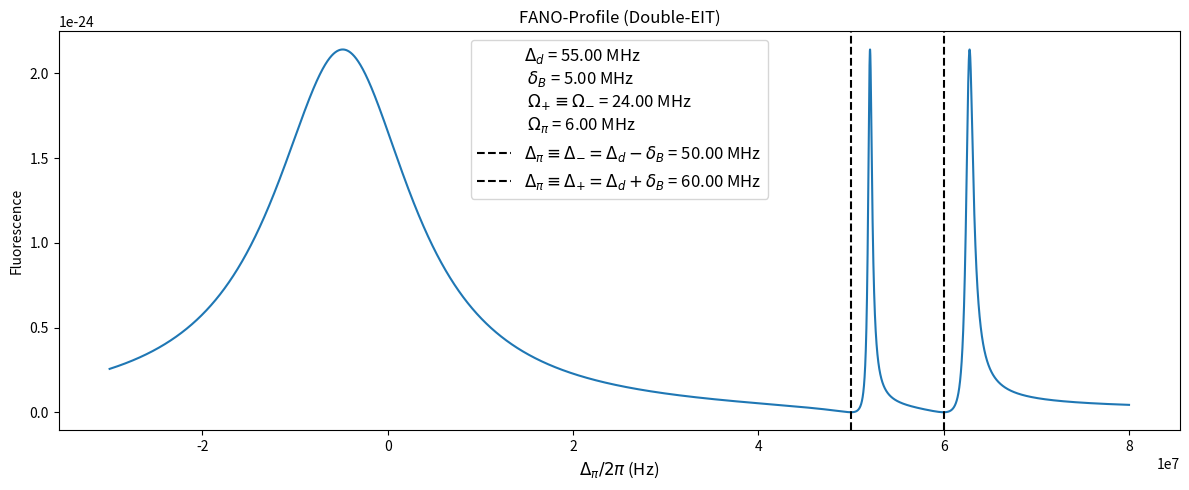
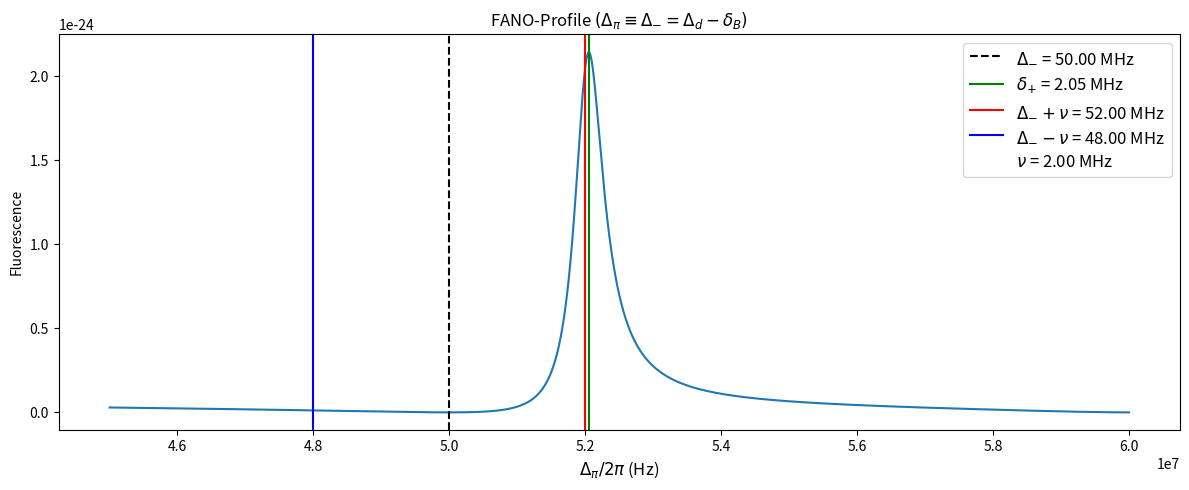
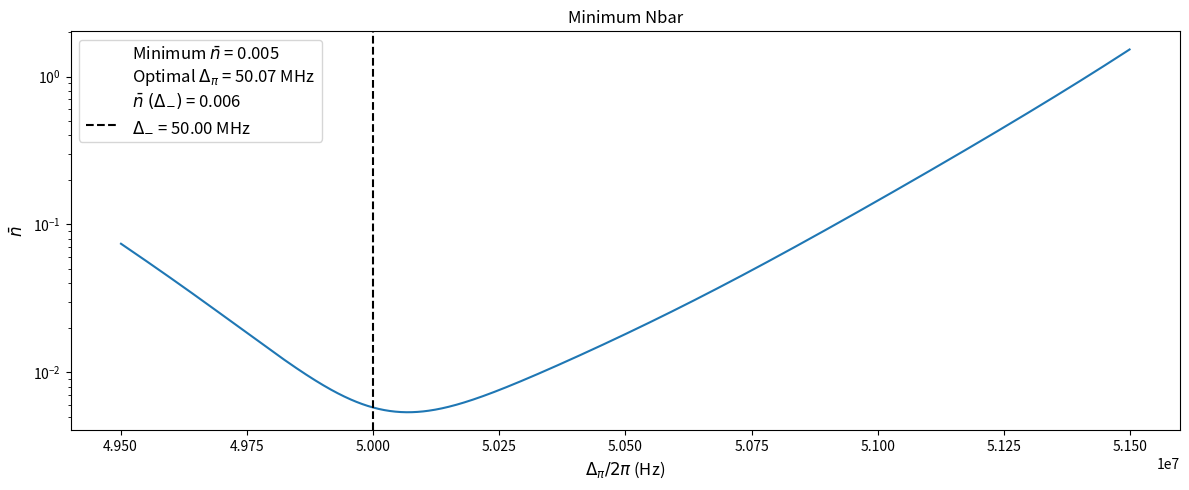
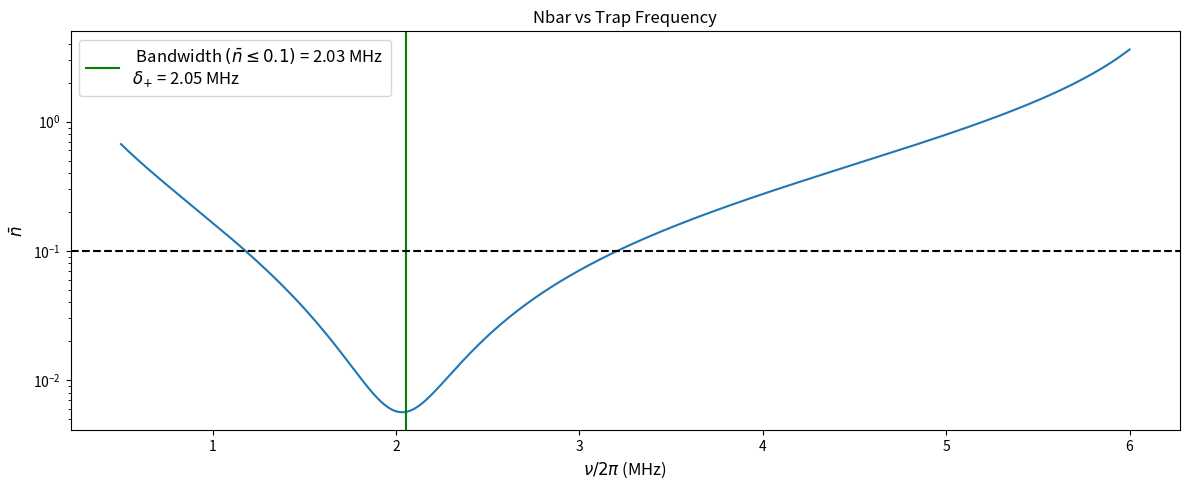

The script that saved these images, in order:
# -*- coding: utf-8 -*-
"""
Created on Wed Jan  8 14:36:52 2025

@author: iontrap
"""

#EIT COOLING FUNCTIONS

import math
import matplotlib.pyplot as plt
import numpy as np
from matplotlib.ticker import (MultipleLocator, AutoMinorLocator)
from matplotlib.ticker import ScalarFormatter
from sympy import symbols, Eq, solve
from scipy.ndimage import gaussian_filter
from matplotlib.lines import Line2D


#DEFINITIONS

delpi = np.linspace(-30*1e6, 80*1e6, 50000)* 2*math.pi  #PROBE DETUNING

zeeman = 2*math.pi*5*1e6  #Zeeman Splitting 
del_d = 2*math.pi*55*1e6  #DRIVE DETUNING
delpi3 = np.linspace(del_d / (2*math.pi) + 2*1e6, del_d / (2*math.pi) + 20*1e6, 50000)* 2*math.pi  #PROBE DETUNING
#print(delpi3 / (2*math.pi))
delpi2 = del_d - zeeman
 
gamma = 2*math.pi * 19.6*1e6          #total decay rate out of the excited state
delsig_p = del_d + zeeman           #total detuning of sigma_plus component of driving beam
delsig_m = del_d - zeeman           #total detuning of sigma_minus component of driving beam
omega_sig_m = 2*math.pi * 24*1e6      #Rabi of sigma_minus component of driving beam
omega_sig_p = omega_sig_m      #Rabi of sigma_plus component of driving beam
omega_pi = 2*math.pi * 6*1e6          #Rabi of probe beam
nu = 2*math.pi*2*1e6                  #Trap Freq. we wish to cool
nu2 = np.linspace(0.5*1e6, 6*1e6, 909)* 2*math.pi  #PROBE DETUNING

omega = omega_sig_m                 #Parameter for computing pee in Monroe paper (..questionable..)


#CALCULATIONS

def calculate_diff(x):
    
    ''' This function computes a simple difference between the detunings of the probe and driving beams respectively, 
    What goes into this function as the detuning of the probe beam, can be the probe beam detuning itself, or the 
    probe beam detuning +/- the trap freq we wish to cool'''
    
    diff = (x - delsig_m)
    
    return diff

x1 = delpi 
x2 = delpi + nu
x3 = delpi - nu
x4 = delpi2
x5 = delpi2 + nu2
x6 = delpi2 - nu2
x7 = delpi3
x8 = delpi3 + nu
x9 = delpi3 - nu

diff_car = calculate_diff(x1)
diff_red = calculate_diff(x2)
diff_blue = calculate_diff(x3)

diff_omega2_mon_car = calculate_diff(x4)
diff_omega2_mon_red = calculate_diff(x5)
diff_omega2_mon_blue = calculate_diff(x6)

diff_car2 = calculate_diff(x7)
diff_red2 = calculate_diff(x8)
diff_blue2 = calculate_diff(x9)

def compute_peekim(x):
    
    ''' 
    
    This function computes the resulting "square of scatterring amplitude", with expressions provided
    in the Kim paper. It is a function of "x" and other defined variables. "x" represents the
    argument for probe detuning, as this argument will take on 3 different values 
    
    -delpi
    -delpi + nu
    -delpi - nu
    
    '''

    Z = 4*gamma**2 * (x - delsig_m)**2*(x - delsig_p)**2 + (4*x*(x - delsig_p)*(x - delsig_m) - (x - delsig_p)* omega_sig_m**2 - (x - delsig_m)* omega_sig_p**2)**2

    W = 16*(x - delsig_m)**2 * (x - delsig_p)**2/Z
    
    return W/gamma

kim_car_result = compute_peekim(x1)
kim_red_result = compute_peekim(x2)
kim_blue_result = compute_peekim(x3)

kim_omega2_car = compute_peekim(x4)
kim_omega2_red = compute_peekim(x5)
kim_omega2_blue = compute_peekim(x6)

kim_car_result2 = compute_peekim(x7)
kim_red_result2 = compute_peekim(x8)
kim_blue_result2 = compute_peekim(x9)


def compute_peemonroe(x, y):
    
    ''' 
    
    Computes resulting excited state population based on expressions in the Monroe paper. The "x" argument 
    is the input for probe beam detuning, which is itself, and itself +/- trap frequency. The "y" argument represents the difference 
    between probe and drive beam detunings, corrresponding to the choice of argument "x"
    
    '''

    Z = 8*y**2*omega_sig_m**2*omega_pi**2*gamma + 2*y**2*gamma**3*omega**2 - 4*x*y*omega_sig_m**4*gamma + 1/2*omega**6*gamma + 8*y**2*gamma*(delsig_m**2*omega_pi**2 + x**2*omega_sig_m**2) + 4*delsig_m*y*omega_pi**2*gamma

    pee = (4*y**2*omega_pi**2*omega_sig_m**2*gamma)/Z
    
    return pee

mon_car_result = compute_peemonroe(x1, diff_car)
mon_red_result = compute_peemonroe(x2, diff_red)
mon_blue_result = compute_peemonroe(x3, diff_blue)

mon_omega2_car = compute_peemonroe(x4, diff_omega2_mon_car)
mon_omega2_red = compute_peemonroe(x5, diff_omega2_mon_red)
mon_omega2_blue = compute_peemonroe(x6, diff_omega2_mon_blue)



def compute_nbar_ratio(x, y, z):
    
    '''
    
    This function will compute nbar using the ratio method with carrier excited state population, red excited state population, 
    and blue excited state population as inputs. "x" = Carrier, "y" = RSB, "z" = BSB
    
    '''
    
    nbar = (x + z) / (y - z)
    
    return nbar

nbar_kim = compute_nbar_ratio(kim_car_result, kim_red_result, kim_blue_result)
nbar_mon = compute_nbar_ratio(mon_car_result, mon_red_result, mon_blue_result)

nbar_kim_2 = compute_nbar_ratio(kim_omega2_car, kim_omega2_red, kim_omega2_blue)
nbar_mon_2 = compute_nbar_ratio(mon_omega2_car, mon_omega2_red, mon_omega2_blue)

nbar_kim_3 = compute_nbar_ratio(kim_car_result2, kim_red_result2, kim_blue_result2)

# Apply Gaussian smoothing
nbar_kim_smooth = gaussian_filter(nbar_kim, sigma=8)  # Adjust sigma for smoothing strength
nbar_mon_smooth = gaussian_filter(nbar_mon, sigma=8)
nbar_kim_2_smooth = gaussian_filter(nbar_kim_2, sigma=8)
nbar_mon_2_smooth = gaussian_filter(nbar_mon_2, sigma=8)


#AC LIGHT SHIFT (KIM)
lambda_ = symbols('lambda')

    
# Define the equation
equation = Eq(1/4 * lambda_ * (4*lambda_*(lambda_ - delsig_p) * (lambda_ - delsig_m) - 
                  (lambda_ - delsig_p) * omega_sig_m**2 - 
                  (lambda_ - delsig_m) * omega_sig_p**2), 0)

 # Solve the equation for lambda
solutions = solve(equation, lambda_) 

    # Extract the second-to-last solution
second_to_last_solution = solutions[-2]

    # Print the absolute value of the second-to-last solution
adjusted_sol = abs(second_to_last_solution - delsig_m)  # Subtract del_d and take the absolute value
print('AC Light Shift =',adjusted_sol / (2*math.pi*1e6), 'MHz')  # Print the result in MHz (divide by 2*pi)


#Define a cut off threshhold and masks

delpi_lower_threshold2 = delsig_m - 0.5*1e6*(2*math.pi) 
delpi_upper_threshold2 = delsig_m + 1.5*1e6*(2*math.pi) 
mask3 = (delpi >= delpi_lower_threshold2) & (delpi <= delpi_upper_threshold2)
mask = (delpi >= delpi_lower_threshold2) & (delpi <= delpi_upper_threshold2)
filtered_delpi = delpi[mask]
filty2_kim = nbar_kim_smooth[mask]
delpi_lower_threshold = delsig_m - 2*math.pi*5*1e6
delpi_upper_threshold = delsig_m + 2*math.pi*10*1e6
mask2 = (delpi >= delpi_lower_threshold) & (delpi <= delpi_upper_threshold)
zoomed_delpi = delpi[mask2]
zoomed_kim_result = kim_car_result[mask2]
zoomed_mon_result = mon_car_result[mask2]
delpi_lower_threshold3 = del_d + 2*1e6*(2*math.pi) 
delpi_upper_threshold3 = del_d + 7*1e6*(2*math.pi)
extra_mask = (delpi >= delpi_lower_threshold3) & (delpi <= delpi_upper_threshold3)
zeeman_delpi = delpi[extra_mask]


#zeeman_delpi2 = zeeman_delpi[:len(nbar_kim_2)]  # Trim x to match the length of y
#print(len(zeeman_delpi))
#print(zeeman_delpi / (2*math.pi))
#nbar_kim_2_interpolated = np.interp(zeeman_delpi, delpi, nbar_kim_2)
#print(len(nbar_kim_2))
#print(nbar_kim_2)


def find_min(x):
    
    '''
    
    This function is used for finding the minimum value of nbar given a scan of probe detunings
    
    '''
    
    min_index = np.argmin(x)
    x_min = delpi[min_index]
    
    return x_min


min_index_kim = find_min(filty2_kim)
min_index_kim_MHZ = min_index_kim / 1e6
minval_nbarkim = np.min(filty2_kim)


target_nbar_kim = minval_nbarkim



#  Find the indices where y == target_y
optimal_detunings = []  # To store the optimal detuning values

# Define a function to find the closest match to a target value
def find_closest(arr, target):
    # Calculate the absolute differences between the target and all elements in the array
    differences = np.abs(arr - target)
    # Find the index of the minimum difference
    closest_index = np.argmin(differences)
    # Return the closest value and its index
    return closest_index, arr[closest_index]

# Get the closest matches for Kim
min_index_kim, closest_nbar_kim = find_closest(filty2_kim, target_nbar_kim)
min_index_kim_MHZ = min_index_kim / 1e6  # Convert to MHz if needed
corresponding_x_value_kim = delpi[min_index_kim] / (2 * np.pi)


def find_opt_detuning(x, y, z, delpi, tolerance=1e-20):
    '''
    This function finds the optimal detuning corresponding to the minimum nbar value.
    
    x: matching indices (from np.where)
    y: filtered nbar (nbar_rescaled_kim or nbar_rescaled_mon)
    z: target nbar (minval_nbarkim or minval_nbarmon)
    delpi: probe detuning (x-values)
    tolerance: tolerance for floating-point comparison (default is 1e-6)
    '''
    
    # Find indices where y is close to target nbar (within the given tolerance)
    matching_indices = np.where(np.isclose(y, z, atol=tolerance))[0]
    
    if matching_indices.size > 0:
        for index in matching_indices:
            optimal_detuning = delpi[index] / (2*math.pi)
            optimal_detunings.append(optimal_detuning)  # Store the value
            #print(f"Exact match: Optimal Detuning = {optimal_detuning} Hz, Minimum Nbar = {y[index]}")
        
    return optimal_detunings


# Step 1: Find the x-value corresponding to the minimum value of filty2_kim
min_nbar_index = np.argmin(filty2_kim)  # Minimum value of the nbar data
min_nbar_value = filty2_kim[min_nbar_index]  # Index of the minimum value
min_nbar_x_value = filtered_delpi[min_nbar_index] / (2 * math.pi)  # Corresponding x-value
overlap_index = np.argmin(np.abs(filtered_delpi - delsig_m))
closest_x = filty2_kim[overlap_index]

# PLOTS 

#FULL-FANO-PROFILE

# Create a 1x2 grid of subplots (1 row, 2 columns)
#fig, (ax1, ax2) = plt.subplots(1, 2, figsize=(12, 5))  # figsize adjusts the overall size
fig = plt.figure(figsize=(12, 5))

# Add a single axis
ax1 = fig.add_subplot(111)  # 111 means 1 row, 1 column, 1st subplot
label1 = r'$\Delta_{d}$' + f' = {del_d / (2*math.pi*1e6):.2f} MHz'
label2 = r'$\delta_{B}$' + f' = {zeeman / (2*math.pi*1e6):.2f} MHz'
label3 = r'$\Omega_{+} \equiv \Omega_{-}$' + f' = {omega_sig_p / (2*math.pi*1e6):.2f} MHz'
label4 = r'$\Omega_{\pi}$' + f' = {omega_pi / (2*math.pi*1e6):.2f} MHz'
combo_label1 = f'{label1} \n {label2} \n {label3} \n {label4}'
# Plot on the first subplot (ax1)
ax1.plot(delpi / (2*math.pi), kim_car_result, label=combo_label1)
ax1.set_title('FANO-Profile (Double-EIT)')
ax1.set_xlabel(r'$\Delta_{\pi} / 2\pi$ (Hz)', fontsize = 12)
ax1.set_ylabel('Fluorescence')
liner1 = ax1.axvline(x=delsig_m / (2*math.pi), color='black', linestyle='--', label=r'$\Delta_{\pi} \equiv \Delta = \Delta_{d} - \delta_{B}$' + f' = {delsig_m / (2*math.pi*1e6):.2f} MHz')
liner2 = ax1.axvline(x=delsig_p / (2*math.pi), color='black', linestyle='--', label=r'$\Delta_{\pi} \equiv \Delta = \Delta_{d} + \delta_{B}$' + f' = {delsig_p / (2*math.pi*1e6):.2f} MHz')
custom_line = Line2D([0], [0], color='none')  # Line with no color (invisible line)
ax1.legend([custom_line, liner1, liner2], [combo_label1, r'$\Delta_{\pi} \equiv \Delta_{-} = \Delta_{d} - \delta_{B}$' + f' = {delsig_m / (2*math.pi*1e6):.2f} MHz', r'$\Delta_{\pi} \equiv \Delta_{+} = \Delta_{d} + \delta_{B}$' + f' = {delsig_p / (2*math.pi*1e6):.2f} MHz' ], loc='best', fontsize=12)

# Plot on the second subplot (ax2)
# ax2.plot(delpi / (2*math.pi), mon_car_result)
# ax2.set_title('FANO-Profile (Monroe, Single-EIT)')
# ax2.set_xlabel('delpi / 2pi')
# ax2.set_ylabel('Excited State Population')

# Adjust spacing between the plots
plt.tight_layout()



#ZOOMED IN FANO PROFILE 

# Create a 1x2 grid of subplots (1 row, 2 columns)
#fig, (ax3, ax4) = plt.subplots(1, 2, figsize=(12, 5))  # figsize adjusts the overall size
fig2 = plt.figure(figsize=(12, 5))

# Add a single axis
ax3 = fig2.add_subplot(111)  # 111 means 1 row, 1 column, 1st subplot

# Plot on the first subplot (ax1)
ax3.plot(zoomed_delpi / (2*math.pi), zoomed_kim_result)
ax3.set_title(r'FANO-Profile $(\Delta_{\pi} \equiv \Delta_{-} = \Delta_{d} - \delta_{B})$')
ax3.set_xlabel(r'$\Delta_{\pi} / 2\pi$ (Hz)', fontsize = 12)
ax3.set_ylabel('Fluorescence')
ax3.axvline(x=delsig_m / (2*math.pi), color='black', linestyle='--', label=r'$\Delta_{-}$' + f' = {delsig_m / (2*math.pi*1e6):.2f} MHz')
ax3.axvline(x= (delsig_m + adjusted_sol) / (2*math.pi), color='green', label=r'$\delta_{+}$' + f' = {adjusted_sol / (2*math.pi*1e6):.2f} MHz')
ax3.axvline(x=delsig_m / (2*math.pi) + nu / (2*math.pi), color='red', label=r'$\Delta_{-} + \nu$' + f' = {delsig_m / (2*math.pi*1e6) + nu / (2*math.pi*1e6):.2f} MHz')
ax3.axvline(x=delsig_m / (2*math.pi) - nu / (2*math.pi), color='blue', label=r'$\Delta_{-} - \nu$' + f' = {delsig_m / (2*math.pi*1e6) - nu / (2*math.pi*1e6):.2f} MHz')
ax3.axvline(x=delsig_m / (2*math.pi) + nu / (2*math.pi), color='red', label=r'$\nu$' + f' = {nu / (2*math.pi*1e6):.2f} MHz', alpha=0)
ax3.legend(loc='best', fontsize=12)

# Plot on the second subplot (ax2)
# ax4.plot(zoomed_delpi / (2*math.pi), zoomed_mon_result)
# ax4.set_title('FANO-Profile (Monroe, Single-EIT)')
# ax4.set_xlabel('delpi / 2pi')
# ax4.set_ylabel('Excited State Population')
# ax4.axvline(x=delsig_m / (2*math.pi), color='black', label=f'delsig_m = {delsig_m / (2*math.pi*1e6):.2f} MHz')
# ax4.axvline(x=delsig_m / (2*math.pi) + nu / (2*math.pi), color='red', label=f'delsig_m + nu = {delsig_m / (2*math.pi*1e6) + nu / (2*math.pi*1e6):.2f} MHz')
# ax4.axvline(x=delsig_m / (2*math.pi) - nu / (2*math.pi), color='blue', label=f'delsig_m - nu = {delsig_m / (2*math.pi*1e6) - nu / (2*math.pi*1e6):.2f} MHz')
# ax4.legend(loc='best', fontsize=10)
# Adjust spacing between the plots
plt.tight_layout()


#NBAR

#fig2, (ax5, ax6) = plt.subplots(1, 2, figsize = (12, 5))
fig3 = plt.figure(figsize=(12, 5))

# Add a single axis
ax5 = fig3.add_subplot(111)  # 111 means 1 row, 1 column, 1st subplot

# Plot on the first subplot (ax1)
combined_label1 = (r'Minimum $\bar{n}$' + f' = {closest_nbar_kim:.3f} \n' 
                  r'Optimal $\Delta_{\pi}$' + f' = {min_nbar_x_value / 1e6:.2f} MHz \n' 
                  r'$\bar{n}\;(\Delta_{-})$' + f' = {closest_x:.3f}')

ax5.plot(filtered_delpi / (2*math.pi), filty2_kim, label=combined_label1)
ax5.set_title('Minimum Nbar')
ax5.set_yscale('log')
ax5.set_xlabel(r'$\Delta_{\pi} / 2\pi$ (Hz)', fontsize = 12)
ax5.set_ylabel(r'$\bar{n}$', fontsize = 12)
line2 = ax5.axvline(x=delsig_m / (2*math.pi), color='black', linestyle='--', label=r'$\Delta_{-}$' + f' = {delsig_m / (2*math.pi*1e6):.2f} MHz')

# Combine all legends into one
ax5.legend([custom_line, line2], [combined_label1, r'$\Delta_{-}$' + f' = {delsig_m / (2*math.pi*1e6):.2f} MHz'], loc='best', fontsize=12)

# Plot on the second subplot (ax2)
# combined_label2 = f'min nbar = {minval_nbarmon:.2f} , optimal delpi = {optimal_detuning_mon[1]/1e6:.2f} MHz'
# ax6.plot(filtered_delpi / (2*math.pi), filtered_nbar_mon, label=combined_label2)
# ax6.set_title('nbar (Monroe)')
# ax6.set_yscale('log')
# ax6.set_xlabel('delpi / 2pi')
# ax6.set_ylabel('nbar')
# line4 = ax6.axvline(x=delsig_m / (2*math.pi), color='black', label=f'delsig_m = {delsig_m / (2*math.pi*1e6):.2f} MHz')

# # Combine all legends into one
# ax6.legend(loc='best', fontsize=10)

# Adjust spacing between the plots
plt.tight_layout()


#COOLING BANDWIDTH

# Create a 1x2 grid of subplots (1 row, 2 columns)
#fig, (ax7, ax8) = plt.subplots(1, 2, figsize=(12, 5))  # figsize adjusts the overall size
fig4 = plt.figure(figsize=(12, 5))

# Add a single axis
ax7 = fig4.add_subplot(111)  # 111 means 1 row, 1 column, 1st subplot
# Plot on the first subplot (ax1)
ax7.plot(nu2 / (2*math.pi*1e6), nbar_kim_2)
#print(nbar_kim_2)
ax7.set_title('Nbar vs Trap Frequency')
ax7.set_xlabel(r'$\nu / 2\pi$ (MHz)', fontsize = 12)
ax7.set_ylabel(r'$\bar{n}$', fontsize = 12)
ax7.set_yscale('log')
liner = ax7.axvline(x=adjusted_sol / (2*math.pi*1e6), color='green', label=r'$\delta_{+}$' + f' = {adjusted_sol / (2*math.pi*1e6):.2f} MHz')
ax7.axhline(y=0.1, color='black', linestyle='--')
#ax7.legend(loc='best', fontsize=12)
# Plot on the second subplot (ax2)
# ax8.plot(nu2 / (2*math.pi), nbar_rescaled2_mon)
# ax8.set_title('Nbar vs Omega (Monroe)')
# ax8.set_xlabel('nu / 2pi')
# ax8.set_ylabel('nbar')
# Find where the horizontal line (y=0.1) intersects the data

intersection_x_values = []
for i in range(1, len(nu2)):
    # Find where the y-values cross 0.1 by checking when we go from below to above (or above to below)
    if (nbar_kim_2[i-1] < 0.1 and nbar_kim_2[i] > 0.1) or (nbar_kim_2[i-1] > 0.1 and nbar_kim_2[i] < 0.1):
        # Linear interpolation to find the exact x where y=0.1
        x1, x2 = nu2[i-1], nu2[i]
        y1, y2 = nbar_kim_2[i-1], nbar_kim_2[i]
        
        # Linear interpolation for the intersection point
        x_intersection = x1 + (0.1 - y1) * (x2 - x1) / (y2 - y1)
        intersection_x_values.append(x_intersection)
        
# Print the intersection points in MHz
for x in intersection_x_values:
    print(f"Intersection at nu = {x / (2 * math.pi * 1e6):.2f} MHz")
    
# Calculate and print the differences between consecutive intersections
if len(intersection_x_values) > 1:
    for i in range(1, len(intersection_x_values)):
        diff = intersection_x_values[i] - intersection_x_values[i - 1]
        #print(f"Difference between intersection {i} and {i+1}: {diff / (2 * math.pi * 1e6):.2f} MHz")

custom_label = (r' Bandwidth $(\bar{n} \leq 0.1)$' f' = {diff/(2*math.pi*1e6):.2f} MHz \n'
                r'$\delta_{+}$' + f' = {adjusted_sol / (2*math.pi*1e6):.2f} MHz')
ax7.legend([liner] ,[custom_label], loc='best', fontsize=12)

# Adjust spacing between the plots
plt.tight_layout()


#DETUNING DIFFERENCE (Supplemental Plot)

# fig6 = plt.figure(figsize=(12, 5))
# ax6 = fig6.add_subplot(111)  # 111 means 1 row, 1 column, 1st subplot

# ult_diff = (delpi3 - del_d) / (2*math.pi)
# #print(len(ult_diff))

# ax6.plot(ult_diff, nbar_kim_3)

# ax6.set_title('Relative Detuning vs. Nbar')
# ax6.set_xlabel('delpi - deld')
# ax6.set_ylabel('nbar')
# ax6.set_yscale('log')
# line8 = ax6.axvline(x= zeeman / (2*math.pi), color='red', linestyle='--', label=f'Zeeman Shift = {zeeman / (2*math.pi*1e6):.2f} MHz')
# ax6.legend(loc='best', fontsize=10)

# # Adjust spacing between the plots
# plt.tight_layout()

# # Show the plots
# plt.show()
